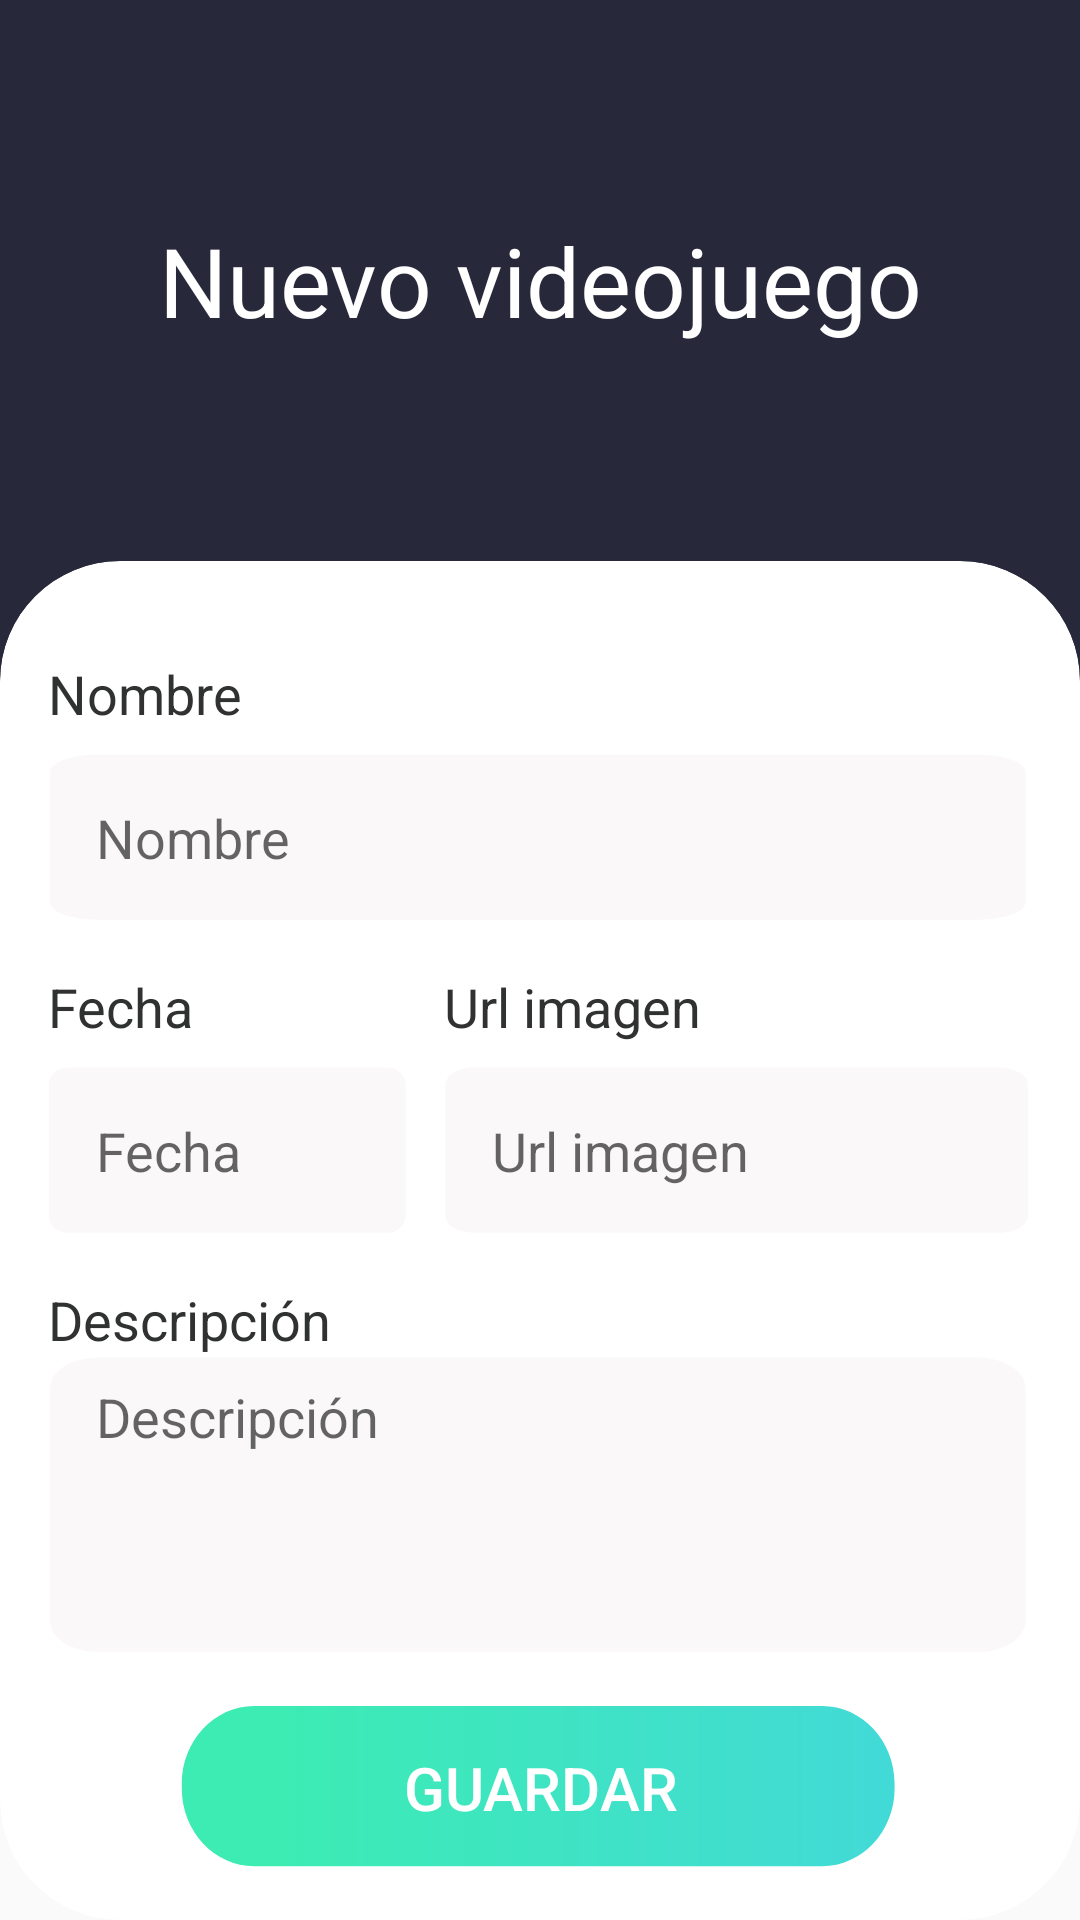

The Android layout XML behind this screen, and the referenced resources:
<!-- AndroidManifest.xml: activity theme Theme.FormActivity -->
<!-- res/layout/activity_add.xml -->
<?xml version="1.0" encoding="utf-8"?>

<androidx.constraintlayout.widget.ConstraintLayout xmlns:android="http://schemas.android.com/apk/res/android"
    xmlns:app="http://schemas.android.com/apk/res-auto"
    xmlns:tools="http://schemas.android.com/tools"
    android:layout_width="match_parent"
    android:layout_height="match_parent"
    tools:context=".AddActivity">

    <View
        android:layout_width="match_parent"
        android:layout_height="320dp"
        android:background="@color/purple_500"
        app:layout_constraintEnd_toEndOf="parent"
        app:layout_constraintStart_toStartOf="parent"
        app:layout_constraintTop_toTopOf="parent" />

    <TextView
        android:id="@+id/titleAddTextView"
        android:layout_width="match_parent"
        android:layout_height="wrap_content"
        android:gravity="center"
        android:text="@string/title_activity_add"
        android:textColor="@color/white"
        android:textSize="32sp"
        app:layout_constraintBottom_toTopOf="@+id/cardView"
        app:layout_constraintTop_toTopOf="parent"
        tools:layout_editor_absoluteX="16dp" />

    <androidx.cardview.widget.CardView
        android:id="@+id/cardView"
        android:layout_width="match_parent"
        android:layout_height="wrap_content"
        app:cardCornerRadius="40dp"
        app:cardElevation="0dp"
        app:layout_constraintBottom_toBottomOf="parent"
        app:layout_constraintEnd_toEndOf="parent"
        app:layout_constraintStart_toStartOf="parent">

        <RelativeLayout
            android:layout_width="match_parent"
            android:layout_height="match_parent">

            <TextView
                android:id="@+id/nameTextView"
                android:layout_width="match_parent"
                android:layout_height="wrap_content"
                android:layout_alignParentStart="true"
                android:layout_alignParentLeft="true"
                android:layout_alignParentTop="true"
                android:layout_alignParentEnd="true"
                android:layout_alignParentRight="true"
                android:layout_marginStart="16dp"
                android:layout_marginLeft="16dp"
                android:layout_marginTop="32dp"
                android:layout_marginEnd="16dp"
                android:layout_marginRight="16dp"
                android:layout_marginBottom="8dp"
                android:text="@string/name_form"
                android:textColor="@color/text_dark"
                android:textSize="18sp" />

            <EditText
                android:id="@+id/nameEditText"
                android:layout_width="match_parent"
                android:layout_height="56dp"
                android:layout_below="@+id/nameTextView"
                android:layout_alignParentStart="true"
                android:layout_alignParentLeft="true"
                android:layout_alignParentEnd="true"
                android:layout_alignParentRight="true"
                android:layout_marginStart="16dp"
                android:layout_marginLeft="16dp"
                android:layout_marginEnd="16dp"
                android:layout_marginRight="16dp"
                android:autofillHints="@string/name_form"
                android:background="@drawable/ic_field"
                android:ems="80"
                android:hint="@string/name_form"
                android:inputType="textAutoComplete"
                android:paddingLeft="16dp"
                android:paddingTop="8dp"
                android:paddingRight="16dp"
                android:paddingBottom="8dp" />

            <EditText
                android:id="@+id/dateEditText"
                android:layout_width="120dp"
                android:layout_height="56dp"
                android:layout_below="@+id/dateTextView"
                android:layout_alignParentStart="true"
                android:layout_alignParentLeft="true"
                android:layout_marginStart="16dp"
                android:layout_marginLeft="16dp"
                android:autofillHints="@string/date_form"
                android:background="@drawable/ic_field"
                android:ems="3"
                android:hint="@string/date_form"
                android:inputType="date|text"
                android:paddingLeft="16dp"
                android:paddingTop="8dp"
                android:paddingRight="16dp"
                android:paddingBottom="8dp" />

            <TextView
                android:id="@+id/dateTextView"
                android:layout_width="120dp"
                android:layout_height="wrap_content"
                android:layout_below="@+id/nameEditText"
                android:layout_alignParentStart="true"
                android:layout_alignParentLeft="true"
                android:layout_marginStart="16dp"
                android:layout_marginLeft="16dp"
                android:layout_marginTop="16dp"
                android:layout_marginBottom="8dp"
                android:text="@string/date_form"
                android:textColor="@color/text_dark"
                android:textSize="18sp" />

            <EditText
                android:id="@+id/urlEditText"
                android:layout_width="match_parent"
                android:layout_height="56dp"
                android:layout_below="@+id/urlTextView"
                android:layout_alignParentEnd="true"
                android:layout_alignParentRight="true"
                android:layout_marginStart="12dp"
                android:layout_marginLeft="12dp"
                android:layout_marginEnd="16dp"
                android:layout_marginRight="16dp"
                android:layout_toEndOf="@+id/dateEditText"
                android:layout_toRightOf="@+id/dateEditText"
                android:autofillHints=""
                android:background="@drawable/ic_field"
                android:ems="10"
                android:hint="@string/url_form"
                android:inputType="textUri|text"
                android:paddingLeft="16dp"
                android:paddingTop="8dp"
                android:paddingRight="16dp"
                android:paddingBottom="8dp" />

            <TextView
                android:id="@+id/urlTextView"
                android:layout_width="match_parent"
                android:layout_height="wrap_content"
                android:layout_below="@+id/nameEditText"
                android:layout_alignParentEnd="true"
                android:layout_alignParentRight="true"
                android:layout_marginStart="12dp"
                android:layout_marginLeft="12dp"
                android:layout_marginTop="16dp"
                android:layout_marginEnd="16dp"
                android:layout_marginRight="16dp"
                android:layout_marginBottom="8dp"
                android:layout_toEndOf="@+id/dateTextView"
                android:layout_toRightOf="@+id/dateTextView"
                android:text="@string/url_form"
                android:textColor="@color/text_dark"
                android:textSize="18sp" />

            <EditText
                android:id="@+id/descriptionEditText"
                android:layout_width="match_parent"
                android:layout_height="100dp"
                android:layout_below="@+id/descriptionTextView"
                android:layout_alignParentStart="true"
                android:layout_alignParentLeft="true"
                android:layout_alignParentEnd="true"
                android:layout_alignParentRight="true"
                android:layout_marginStart="16dp"
                android:layout_marginLeft="16dp"
                android:layout_marginEnd="16dp"
                android:layout_marginRight="16dp"
                android:autofillHints="@string/description_form"
                android:background="@drawable/ic_field"
                android:ems="255"
                android:gravity="clip_vertical"
                android:hint="@string/description_form"
                android:inputType="textMultiLine"
                android:lines="6"
                android:maxLines="12"
                android:minLines="6"
                android:paddingLeft="16dp"
                android:paddingTop="8dp"
                android:paddingRight="16dp"
                android:paddingBottom="8dp" />

            <TextView
                android:id="@+id/descriptionTextView"
                android:layout_width="match_parent"
                android:layout_height="wrap_content"
                android:layout_below="@+id/dateEditText"
                android:layout_alignParentStart="true"
                android:layout_alignParentLeft="true"
                android:layout_alignParentEnd="true"
                android:layout_alignParentRight="true"
                android:layout_marginStart="16dp"
                android:layout_marginLeft="16dp"
                android:layout_marginTop="16dp"
                android:layout_marginEnd="16dp"
                android:layout_marginRight="16dp"
                android:text="@string/description_form"
                android:textColor="@color/text_dark"
                android:textSize="18sp" />

            <Button
                android:id="@+id/saveButton"
                android:layout_width="240dp"
                android:layout_height="56dp"
                android:layout_below="@+id/descriptionEditText"
                android:layout_centerHorizontal="true"
                android:layout_marginTop="16dp"
                android:layout_marginBottom="16dp"
                android:background="@drawable/ic_btn"
                android:gravity="center"
                android:text="@string/save"
                android:textColor="@color/white"
                android:textSize="20sp" />

        </RelativeLayout>
    </androidx.cardview.widget.CardView>

</androidx.constraintlayout.widget.ConstraintLayout>
<!-- resources referenced by this layout -->
<resources>
  <color name="purple_500">#27283a</color>
  <color name="text_dark">#303231</color>
  <color name="white">#FFFFFFFF</color>
  <!-- drawable ic_btn (drawable) -->
  <vector xmlns:android="http://schemas.android.com/apk/res/android"
      xmlns:aapt="http://schemas.android.com/aapt"
      android:width="395.45dp"
      android:height="82.95dp"
      android:viewportWidth="399.45456"
      android:viewportHeight="86.954544">
    <path
        android:pathData="M356.225,0.996C378.445,0.996 396.455,19.016 396.455,41.226C396.455,49.776 396.455,35.176 396.455,43.726C396.455,65.946 378.445,83.956 356.225,83.956C285.175,83.956 112.275,83.956 41.235,83.956C19.015,83.956 1.005,65.946 1.005,43.726C1.005,35.176 1.005,49.776 1.005,41.226C1.005,19.016 19.015,0.996 41.235,0.996C112.275,0.996 285.175,0.996 356.225,0.996Z">
      <aapt:attr name="android:fillColor">
        <gradient 
            android:startY="397.84"
            android:startX="55.23"
            android:endY="397.84"
            android:endX="445"
            android:type="linear">
          <item android:offset="0" android:color="#ff3cecb3"/>
          <item android:offset="1" android:color="#ff43d7dc"/>
        </gradient>
      </aapt:attr>
    </path>
    <path
        android:fillColor="#FF000000"
        android:pathData="M356.225,0.996C378.445,0.996 396.455,19.016 396.455,41.226C396.455,49.776 396.455,35.176 396.455,43.726C396.455,65.946 378.445,83.956 356.225,83.956C285.175,83.956 112.275,83.956 41.235,83.956C19.015,83.956 1.005,65.946 1.005,43.726C1.005,35.176 1.005,49.776 1.005,41.226C1.005,19.016 19.015,0.996 41.235,0.996C112.275,0.996 285.175,0.996 356.225,0.996Z"
        android:strokeAlpha="1"
        android:strokeWidth="0"
        android:fillAlpha="0"/>
  </vector>
  <!-- drawable ic_field (drawable) -->
  <vector xmlns:android="http://schemas.android.com/apk/res/android"
      android:width="445.24dp"
      android:height="210dp"
      android:viewportWidth="449.24"
      android:viewportHeight="214">
    <path
        android:pathData="M424.436,0.996C436.476,0.996 446.236,10.766 446.236,22.806C446.236,60.446 446.236,151.556 446.236,189.196C446.236,201.236 436.476,210.996 424.436,210.996C339.746,210.996 107.486,210.996 22.806,210.996C10.766,210.996 0.996,201.236 0.996,189.196C0.996,151.556 0.996,60.446 0.996,22.806C0.996,10.766 10.766,0.996 22.806,0.996C107.486,0.996 339.746,0.996 424.436,0.996Z"
        android:fillColor="#faf8f9"
        android:fillAlpha="1"/>
  </vector>
  <string name="date_form">Fecha</string>
  <string name="description_form">Descripción</string>
  <string name="name_form">Nombre</string>
  <string name="save">Guardar</string>
  <string name="title_activity_add">Nuevo videojuego</string>
  <string name="url_form">Url imagen</string>
  <style name="Theme.FormActivity" parent="Theme.AppCompat.Light.NoActionBar">
          
          <item name="colorPrimaryDark">@color/purple_500</item>
          
          <item name="colorAccent">@color/teal_200</item>
          
          <item name="android:statusBarColor" tools:targetApi="l">@color/purple_500</item>
          
      </style>
  <color name="teal_200">#CCFFFFFF</color>
</resources>
